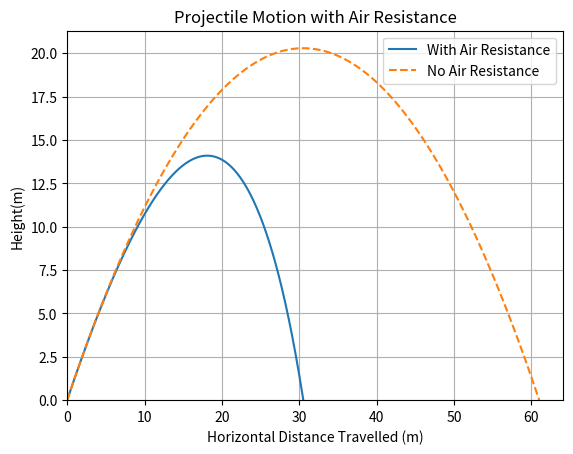

Python code for this plot:
import numpy as np
import matplotlib.pyplot as plt


#Functionalise the euler method 
def simulate_projectile(vx0, vy0, dt, g, m, k=0, drag=True):
    x, y = 0, 0
    vx, vy = vx0, vy0
    x_values = [x]
    y_values = [y]

    while y>=0:
        if drag:
            ax = -(k/m) * vx
            ay = -g - (k/m) * vy
        else:
            ax = 0
            ay = -g
        vx = vx + ax * dt 
        vy = vy + ay * dt

        x = x + vx * dt
        y = y + vy * dt 

        x_values.append(x)
        y_values.append(y)
    return x_values, y_values

#Constants
g = 9.81
m = 0.15
k = 0.05
dt = 0.01

#With air resistance
x_values, y_values = simulate_projectile(15, 20, dt, g, m, k=k, drag=True)

#Without air resistance
x_values_no, y_values_no = simulate_projectile(15, 20, dt, g, m, drag=False)


#Plot
plt.plot(x_values, y_values, label="With Air Resistance")
plt.plot(x_values_no, y_values_no,
         linestyle="--", label="No Air Resistance")
plt.title("Projectile Motion with Air Resistance")
plt.xlabel("Horizontal Distance Travelled (m)")
plt.ylabel("Height(m)")
plt.legend()

plt.xlim(left=0)
plt.ylim(bottom=0)

plt.grid()

plt.savefig("Air_resistance_projectile.png")
